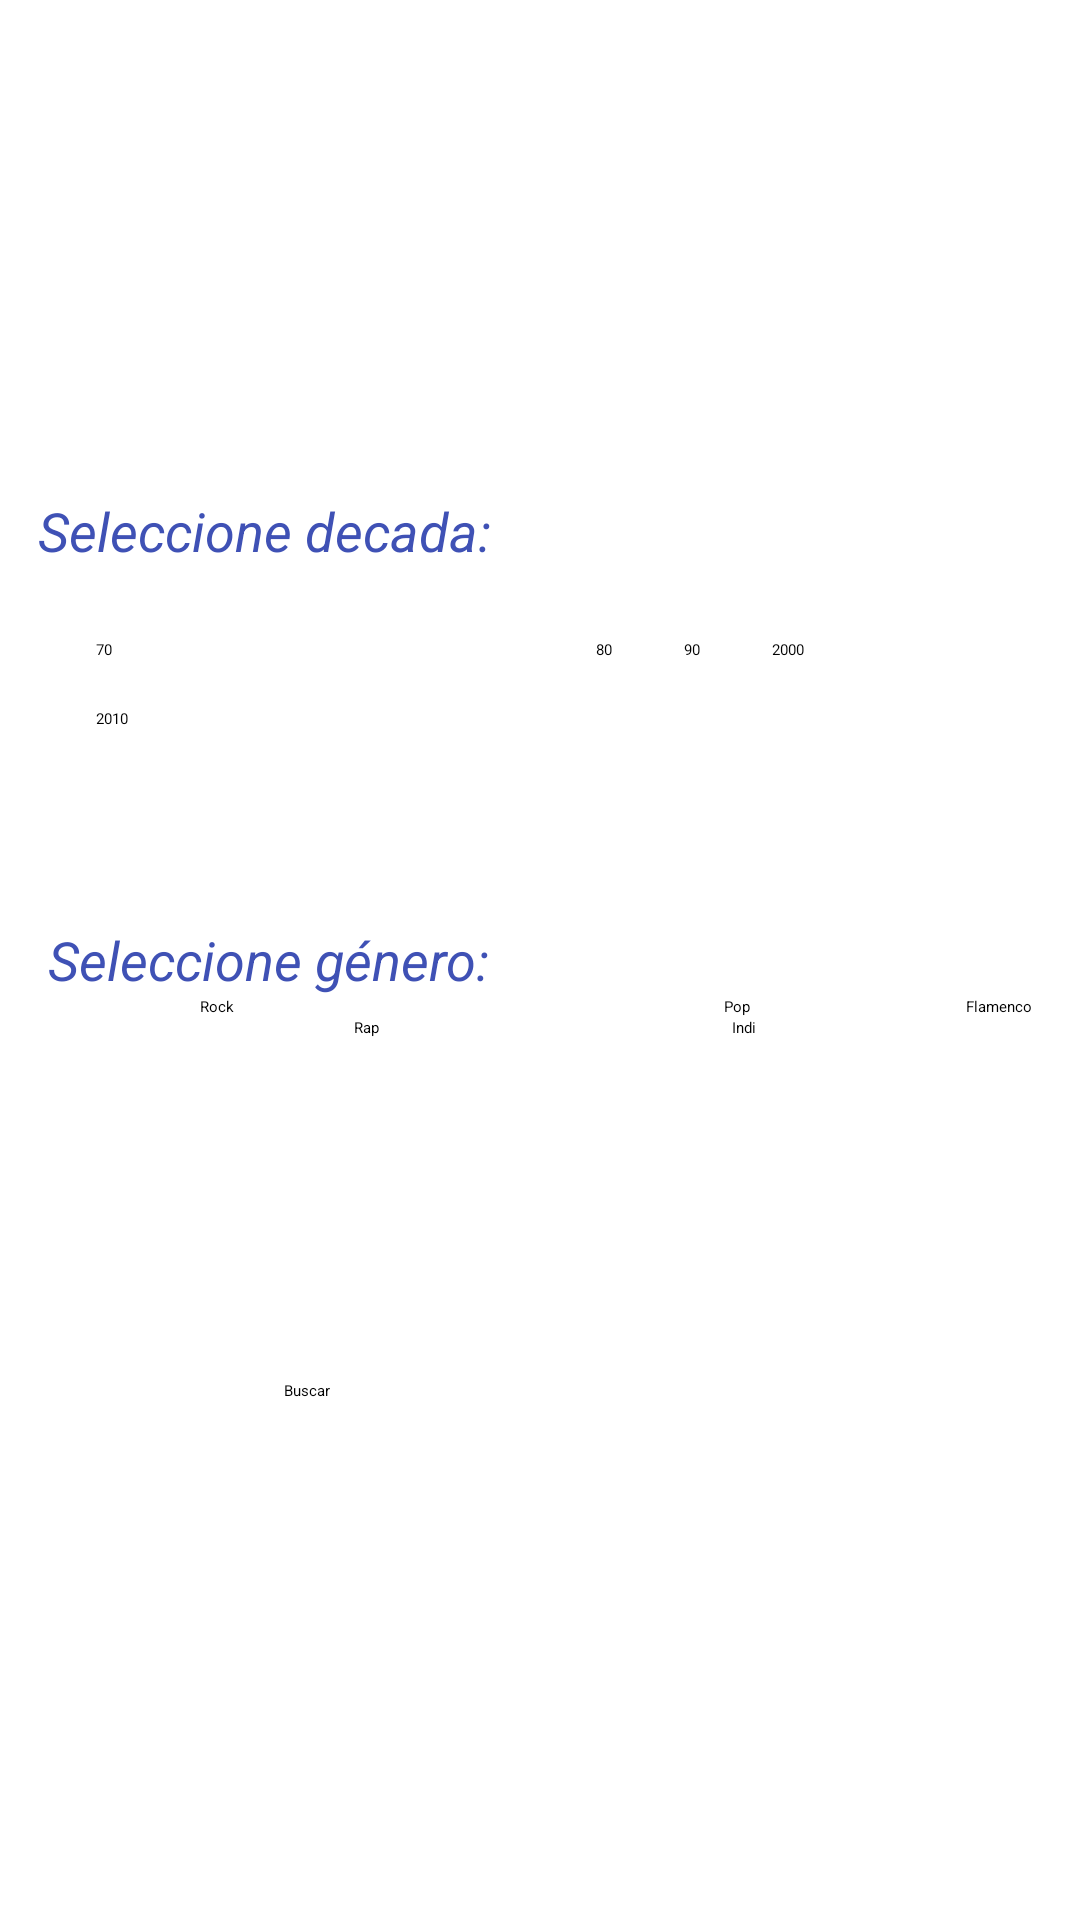

Reconstruct the res/layout file that produces this screen, plus the resources it refers to.
<!-- AndroidManifest.xml: application theme Theme.PROYECTO_FINAL_PMS -->
<!-- res/layout/activity_main.xml -->
<?xml version="1.0" encoding="utf-8"?>
<androidx.constraintlayout.widget.ConstraintLayout xmlns:android="http://schemas.android.com/apk/res/android"
    xmlns:app="http://schemas.android.com/apk/res-auto"
    xmlns:tools="http://schemas.android.com/tools"
    android:layout_width="match_parent"
    android:layout_height="match_parent"
    tools:context=".MainActivity"
    android:background="@mipmap/fondo1">

    <ImageView
        android:id="@+id/imageView"
        android:layout_width="394dp"
        android:layout_height="78dp"
        app:layout_constraintBottom_toBottomOf="parent"
        app:layout_constraintEnd_toEndOf="parent"
        app:layout_constraintStart_toStartOf="parent"
        app:layout_constraintTop_toTopOf="parent"
        app:layout_constraintVertical_bias="0.041"
        app:srcCompat="@mipmap/musical_decade" />

    <TextView
        android:id="@+id/textView"
        android:layout_width="wrap_content"
        android:layout_height="wrap_content"
        android:layout_marginTop="52dp"
        android:text="Seleccione decada: "
        android:textColor="#3F51B5"
        android:textSize="18dp"
        android:textStyle="italic"
        app:layout_constraintBottom_toBottomOf="parent"
        app:layout_constraintEnd_toEndOf="parent"
        app:layout_constraintHorizontal_bias="0.062"
        app:layout_constraintStart_toStartOf="parent"
        app:layout_constraintTop_toBottomOf="@+id/imageView"
        app:layout_constraintVertical_bias="0.025" />

    <TextView
        android:id="@+id/textView2"
        android:layout_width="wrap_content"
        android:layout_height="wrap_content"
        android:layout_marginBottom="308dp"
        android:text="Seleccione género: "
        android:textColor="#3F51B5"
        android:textSize="18dp"
        android:textStyle="italic"
        app:layout_constraintBottom_toBottomOf="parent"
        app:layout_constraintEnd_toEndOf="parent"
        app:layout_constraintHorizontal_bias="0.076"
        app:layout_constraintStart_toStartOf="parent" />

    <RadioButton
        android:id="@+id/radioButton"
        android:layout_width="wrap_content"
        android:layout_height="wrap_content"
        android:layout_marginStart="32dp"
        android:layout_marginTop="24dp"
        android:text="70"
        app:layout_constraintEnd_toStartOf="@+id/radioButton2"
        app:layout_constraintHorizontal_bias="0.0"
        app:layout_constraintStart_toStartOf="parent"
        app:layout_constraintTop_toBottomOf="@+id/textView" />

    <RadioButton
        android:id="@+id/radioButton2"
        android:layout_width="wrap_content"
        android:layout_height="wrap_content"
        android:layout_marginTop="24dp"
        android:layout_marginEnd="24dp"
        android:text="80"
        app:layout_constraintBottom_toTopOf="@+id/radioButton5"
        app:layout_constraintEnd_toStartOf="@+id/radioButton3"
        app:layout_constraintTop_toBottomOf="@+id/textView"
        app:layout_constraintVertical_bias="0.0" />

    <RadioButton
        android:id="@+id/radioButton3"
        android:layout_width="wrap_content"
        android:layout_height="wrap_content"
        android:layout_marginTop="24dp"
        android:layout_marginEnd="24dp"
        android:text="90"
        app:layout_constraintEnd_toStartOf="@+id/radioButton4"
        app:layout_constraintTop_toBottomOf="@+id/textView" />

    <RadioButton
        android:id="@+id/radioButton4"
        android:layout_width="wrap_content"
        android:layout_height="wrap_content"
        android:layout_marginTop="24dp"
        android:layout_marginEnd="92dp"
        android:text="2000"
        app:layout_constraintEnd_toEndOf="parent"
        app:layout_constraintTop_toBottomOf="@+id/textView" />

    <RadioButton
        android:id="@+id/radioButton5"
        android:layout_width="wrap_content"
        android:layout_height="wrap_content"
        android:layout_marginTop="16dp"
        android:text="2010"
        app:layout_constraintEnd_toEndOf="parent"
        app:layout_constraintHorizontal_bias="0.092"
        app:layout_constraintStart_toStartOf="parent"
        app:layout_constraintTop_toBottomOf="@+id/radioButton" />

    <RadioButton
        android:id="@+id/radioButton6"
        android:layout_width="wrap_content"
        android:layout_height="wrap_content"
        android:text="Rock"
        app:layout_constraintEnd_toStartOf="@+id/radioButton7"
        app:layout_constraintHorizontal_bias="0.29"
        app:layout_constraintStart_toStartOf="parent"
        app:layout_constraintTop_toBottomOf="@+id/textView2" />

    <RadioButton
        android:id="@+id/radioButton7"
        android:layout_width="wrap_content"
        android:layout_height="wrap_content"
        android:layout_marginEnd="72dp"
        android:text="Pop"
        app:layout_constraintEnd_toStartOf="@+id/radioButton8"
        app:layout_constraintTop_toBottomOf="@+id/textView2" />

    <RadioButton
        android:id="@+id/radioButton8"
        android:layout_width="wrap_content"
        android:layout_height="wrap_content"
        android:layout_marginEnd="16dp"
        android:text="Flamenco"
        app:layout_constraintEnd_toEndOf="parent"
        app:layout_constraintTop_toBottomOf="@+id/textView2" />

    <RadioButton
        android:id="@+id/radioButton9"
        android:layout_width="wrap_content"
        android:layout_height="wrap_content"
        android:text="Rap"
        app:layout_constraintEnd_toStartOf="@+id/radioButton10"
        app:layout_constraintStart_toStartOf="parent"
        app:layout_constraintTop_toBottomOf="@+id/radioButton6" />

    <RadioButton
        android:id="@+id/radioButton10"
        android:layout_width="wrap_content"
        android:layout_height="wrap_content"
        android:layout_marginEnd="108dp"
        android:text="Indi"
        app:layout_constraintEnd_toEndOf="parent"
        app:layout_constraintTop_toBottomOf="@+id/radioButton7" />

    <Button
        android:id="@+id/buscar"
        android:layout_width="171dp"
        android:layout_height="66dp"
        android:text="Buscar"
        app:layout_constraintBottom_toBottomOf="parent"
        app:layout_constraintEnd_toEndOf="parent"
        app:layout_constraintStart_toStartOf="parent"
        app:layout_constraintTop_toBottomOf="@+id/radioButton9" />
</androidx.constraintlayout.widget.ConstraintLayout>
<!-- resources referenced by this layout -->
<resources>
  <style name="Theme.PROYECTO_FINAL_PMS" parent="Theme.MaterialComponents.DayNight.DarkActionBar">
          
          <item name="colorPrimary">@color/purple_200</item>
          <item name="colorPrimaryVariant">@color/purple_700</item>
          <item name="colorOnPrimary">@color/black</item>
          
          <item name="colorSecondary">@color/teal_200</item>
          <item name="colorSecondaryVariant">@color/teal_200</item>
          <item name="colorOnSecondary">@color/black</item>
          
          <item name="android:statusBarColor" tools:targetApi="l">?attr/colorPrimaryVariant</item>
          
      </style>
  <!-- not gathered from this repository: default colours our renderer supplied (Android Studio template values) -->
  <color name="purple_200">#FFBB86FC</color>
  <color name="purple_700">#FF3700B3</color>
  <color name="teal_200">#FF03DAC5</color>
  <color name="black">#FF000000</color>
</resources>
